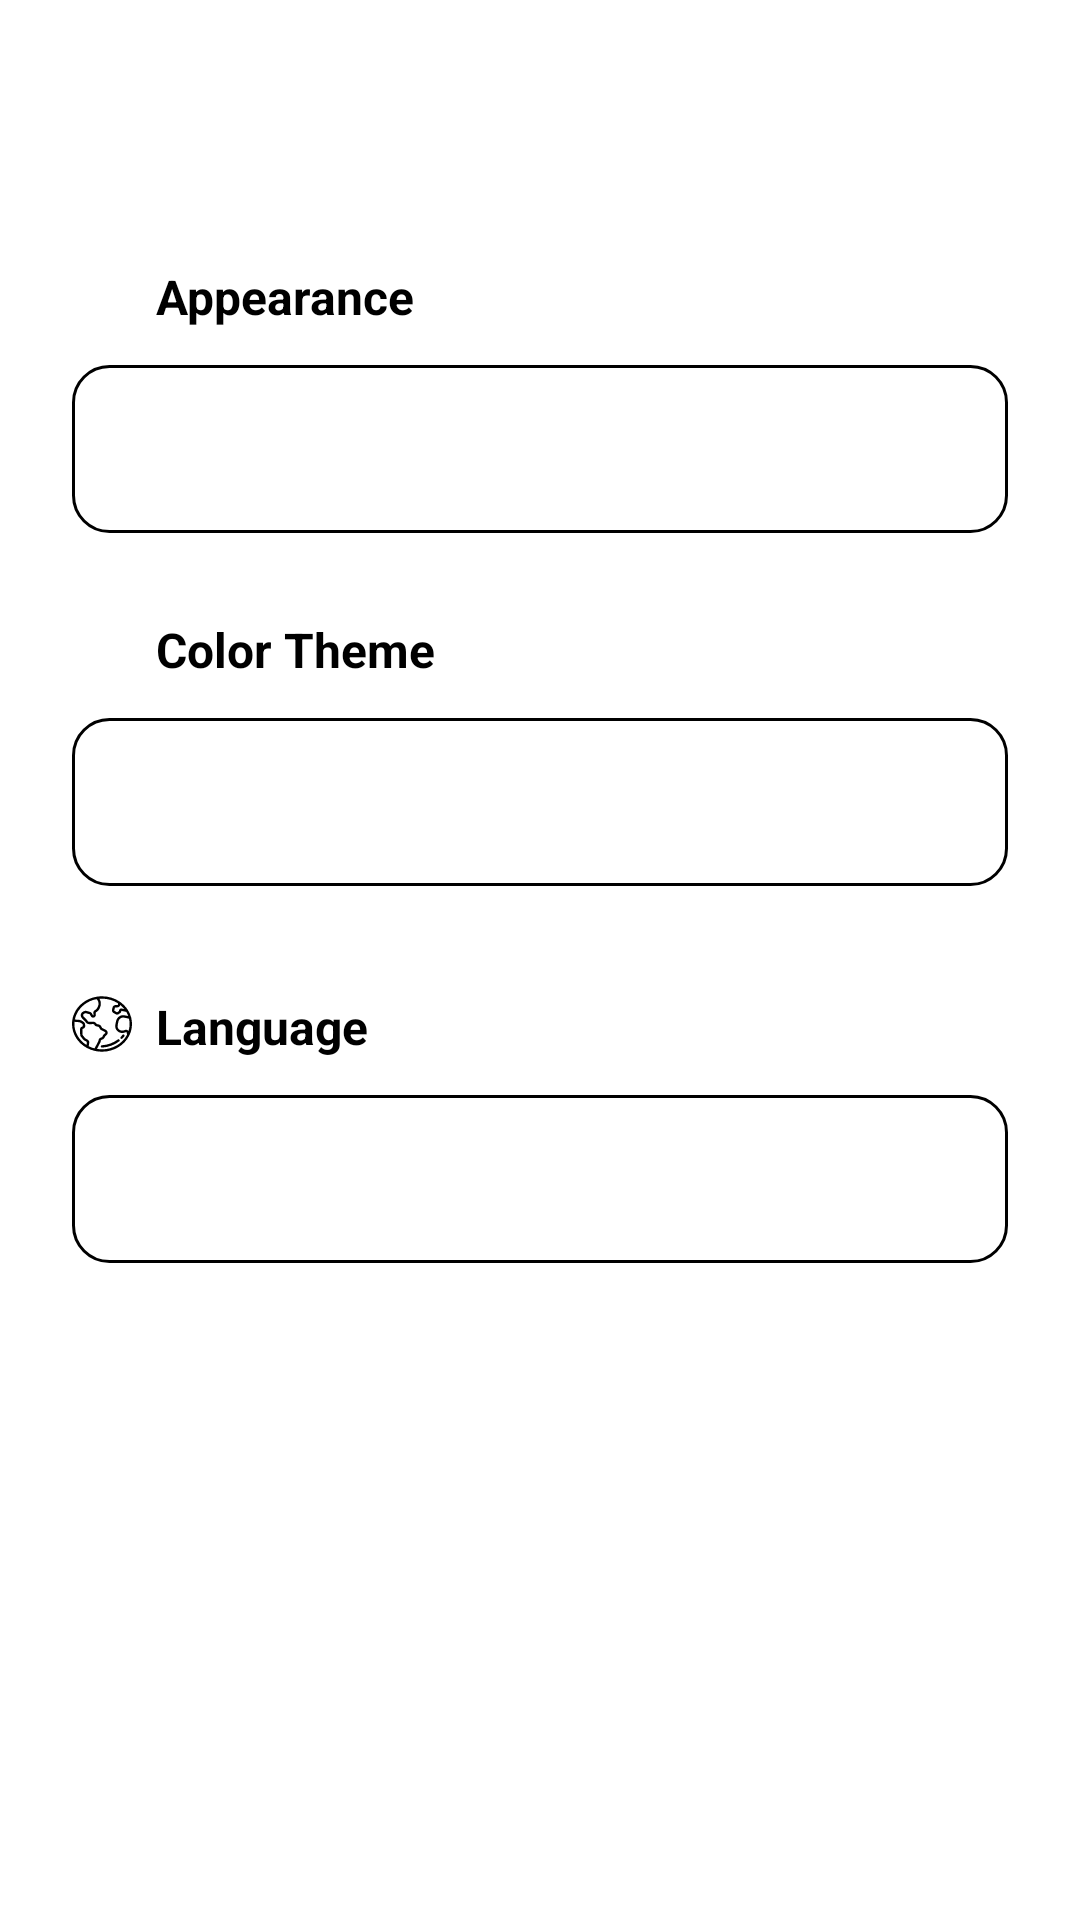

Write the Android layout XML for this screen, with the resource values it uses.
<!-- AndroidManifest.xml: application theme Theme.ChatBotApp -->
<!-- res/layout/activity_settings.xml -->
<?xml version="1.0" encoding="utf-8"?>
<androidx.constraintlayout.widget.ConstraintLayout
    xmlns:android="http://schemas.android.com/apk/res/android"
    xmlns:app="http://schemas.android.com/apk/res-auto"
    android:layout_width="match_parent"
    android:layout_height="match_parent"
    android:padding="24dp">

    
    <LinearLayout
        android:id="@+id/layoutAppearanceLabel"
        android:layout_width="wrap_content"
        android:layout_height="wrap_content"
        android:orientation="horizontal"
        android:layout_marginTop="64dp"
        app:layout_constraintTop_toTopOf="parent"
        app:layout_constraintStart_toStartOf="parent">

        <ImageView
            android:layout_width="20dp"
            android:layout_height="20dp"
            android:layout_marginEnd="8dp"
            android:tint="?attr/colorOnBackground"
            android:contentDescription="@string/appearance_label"
            android:src="@drawable/ic_palette" />

        <TextView
            android:id="@+id/labelAppearance"
            android:layout_width="wrap_content"
            android:layout_height="wrap_content"
            android:text="@string/appearance_label"
            android:textStyle="bold"
            android:textSize="16sp" />
    </LinearLayout>

    <LinearLayout
        android:id="@+id/layoutDarkModeToggle"
        android:layout_width="wrap_content"
        android:layout_height="wrap_content"
        android:orientation="horizontal"
        android:layout_marginTop="16dp"
        android:gravity="center_vertical"
        app:layout_constraintTop_toBottomOf="@id/layoutAppearanceLabel"
        app:layout_constraintStart_toStartOf="parent"
        app:layout_constraintEnd_toEndOf="parent">

        <com.airbnb.lottie.LottieAnimationView
            android:id="@+id/lottieThemeIcon"
            android:layout_width="40dp"
            android:layout_height="40dp"
            android:layout_marginEnd="12dp"
            app:lottie_rawRes="@raw/theme_switch"
            app:lottie_loop="false"
            app:lottie_autoPlay="false" />

        <com.google.android.material.switchmaterial.SwitchMaterial
            android:id="@+id/switchDarkMode"
            android:layout_width="wrap_content"
            android:layout_height="wrap_content"
            android:text="@string/dark_mode" />
    </LinearLayout>


    
    <Spinner
        android:id="@+id/spinnerTheme"
        android:layout_width="match_parent"
        android:layout_height="56dp"
        android:layout_marginTop="12dp"
        android:background="@drawable/spinner_background"
        android:paddingStart="12dp"
        android:paddingEnd="12dp"
        app:layout_constraintTop_toBottomOf="@id/layoutAppearanceLabel"
        app:layout_constraintStart_toStartOf="parent"
        app:layout_constraintEnd_toEndOf="parent" />

    
    <LinearLayout
        android:id="@+id/layoutColorThemeLabel"
        android:layout_width="wrap_content"
        android:layout_height="wrap_content"
        android:orientation="horizontal"
        android:layout_marginTop="28dp"
        app:layout_constraintTop_toBottomOf="@id/spinnerTheme"
        app:layout_constraintStart_toStartOf="parent">

        <ImageView
            android:layout_width="20dp"
            android:layout_height="20dp"
            android:layout_marginEnd="8dp"
            android:contentDescription="@string/color_theme_label"
            android:src="@drawable/ic_palette"
            android:tint="?attr/colorOnBackground" />

        <TextView
            android:id="@+id/labelColorTheme"
            android:layout_width="wrap_content"
            android:layout_height="wrap_content"
            android:text="@string/color_theme_label"
            android:textStyle="bold"
            android:textSize="16sp" />
    </LinearLayout>

    
    <Spinner
        android:id="@+id/spinnerColorTheme"
        android:layout_width="match_parent"
        android:layout_height="56dp"
        android:layout_marginTop="12dp"
        android:minHeight="56dp"
        android:paddingStart="12dp"
        android:paddingEnd="12dp"
        android:background="@drawable/spinner_background"
        app:layout_constraintTop_toBottomOf="@id/layoutColorThemeLabel"
        app:layout_constraintStart_toStartOf="parent"
        app:layout_constraintEnd_toEndOf="parent" />

    
    <LinearLayout
        android:id="@+id/layoutLanguageLabel"
        android:layout_width="wrap_content"
        android:layout_height="wrap_content"
        android:orientation="horizontal"
        android:layout_marginTop="36dp"
        app:layout_constraintTop_toBottomOf="@id/spinnerColorTheme"
        app:layout_constraintStart_toStartOf="parent">

        <ImageView
            android:layout_width="20dp"
            android:layout_height="20dp"
            android:layout_marginEnd="8dp"
            android:contentDescription="@string/language_label"
            android:src="@drawable/ic_language"
            app:tint="?attr/colorOnBackground" />

        <TextView
            android:id="@+id/labelLanguage"
            android:layout_width="wrap_content"
            android:layout_height="wrap_content"
            android:text="@string/language_label"
            android:textStyle="bold"
            android:textSize="16sp" />
    </LinearLayout>

    
    <Spinner
        android:id="@+id/spinnerLanguage"
        android:layout_width="match_parent"
        android:layout_height="56dp"
        android:minHeight="56dp"
        android:layout_marginTop="12dp"
        android:paddingStart="12dp"
        android:paddingEnd="12dp"
        android:background="@drawable/spinner_background"
        app:layout_constraintTop_toBottomOf="@id/layoutLanguageLabel"
        app:layout_constraintStart_toStartOf="parent"
        app:layout_constraintEnd_toEndOf="parent" />

</androidx.constraintlayout.widget.ConstraintLayout>
<!-- resources referenced by this layout -->
<resources>
  <!-- drawable ic_language: vector/xml drawable (drawable, 6279 chars, omitted) -->
  <!-- drawable spinner_background (drawable) -->
  <?xml version="1.0" encoding="utf-8"?>
  <shape xmlns:android="http://schemas.android.com/apk/res/android"
      android:shape="rectangle">
      <solid android:color="?attr/colorSurface" />
      <stroke android:width="1dp" android:color="?attr/colorOnSurface" />
      <corners android:radius="12dp" />
      <padding android:left="12dp" android:top="10dp" android:right="12dp" android:bottom="10dp" />
  </shape>
  <string name="appearance_label">Appearance</string>
  <string name="color_theme_label">Color Theme</string>
  <string name="dark_mode">Dark Mode</string>
  <string name="language_label">Language</string>
  <style name="Theme.ChatBotApp" parent="Theme.MaterialComponents.DayNight.DarkActionBar">
          <item name="colorPrimary">@color/purple_500</item>
          <item name="colorPrimaryVariant">@color/purple_700</item>
          <item name="colorOnPrimary">@color/white</item>
          <item name="android:windowBackground">@color/white</item>
          <item name="android:textColor">@color/black</item>
          <item name="android:statusBarColor" tools:targetApi="l">?attr/colorPrimaryVariant</item>
          <item name="android:textAppearanceLargePopupMenu">@style/BoldToolbarTitle</item>
      </style>
  <color name="purple_500">#FF6200EE</color>
  <color name="purple_700">#FF3700B3</color>
  <color name="white">#FFFFFFFF</color>
  <color name="black">#FF000000</color>
  <style name="BoldToolbarTitle" parent="TextAppearance.Material3.TitleLarge">
          <item name="android:textStyle">bold</item>
      </style>
</resources>
